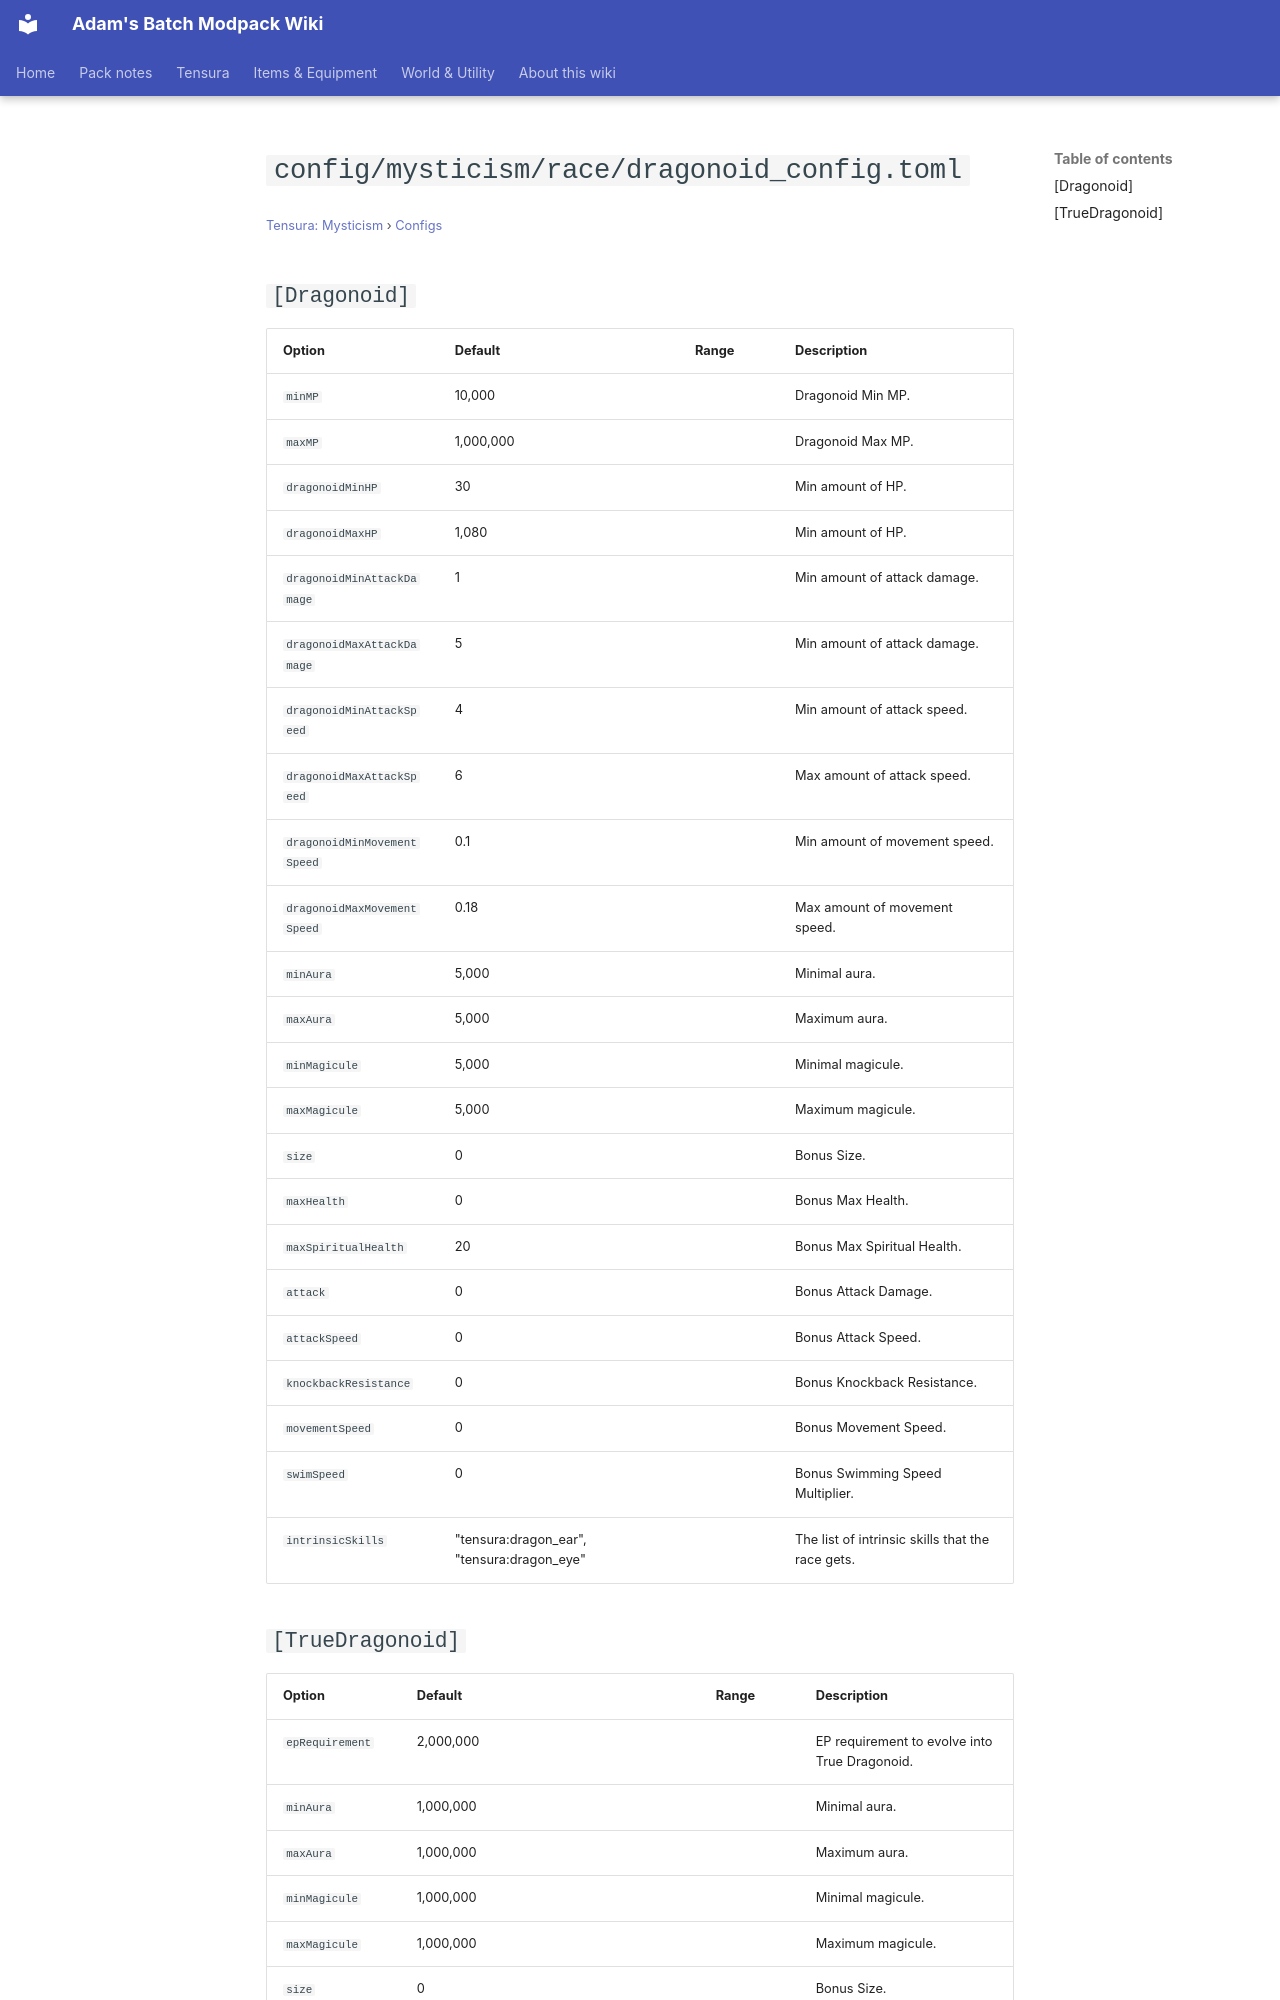

repository: Proteus-Nell/Adams-Batch-MC-Modpack-Wiki · page: tensura-mysticism/configs/config-mysticism-race-dragonoid-config/index.html · generator: mkdocs

# `config/mysticism/race/dragonoid_config.toml`

<small>[Tensura: Mysticism](../index.md) &rsaquo; [Configs](index.md)</small>

## `[Dragonoid]`

| Option | Default | Range | Description |
|---|---|---|---|
| `minMP` | 10,000 |  | Dragonoid Min MP. |
| `maxMP` | 1,000,000 |  | Dragonoid Max MP. |
| `dragonoidMinHP` | 30 |  | Min amount of HP. |
| `dragonoidMaxHP` | 1,080 |  | Min amount of HP. |
| `dragonoidMinAttackDamage` | 1 |  | Min amount of attack damage. |
| `dragonoidMaxAttackDamage` | 5 |  | Min amount of attack damage. |
| `dragonoidMinAttackSpeed` | 4 |  | Min amount of attack speed. |
| `dragonoidMaxAttackSpeed` | 6 |  | Max amount of attack speed. |
| `dragonoidMinMovementSpeed` | 0.1 |  | Min amount of movement speed. |
| `dragonoidMaxMovementSpeed` | 0.18 |  | Max amount of movement speed. |
| `minAura` | 5,000 |  | Minimal aura. |
| `maxAura` | 5,000 |  | Maximum aura. |
| `minMagicule` | 5,000 |  | Minimal magicule. |
| `maxMagicule` | 5,000 |  | Maximum magicule. |
| `size` | 0 |  | Bonus Size. |
| `maxHealth` | 0 |  | Bonus Max Health. |
| `maxSpiritualHealth` | 20 |  | Bonus Max Spiritual Health. |
| `attack` | 0 |  | Bonus Attack Damage. |
| `attackSpeed` | 0 |  | Bonus Attack Speed. |
| `knockbackResistance` | 0 |  | Bonus Knockback Resistance. |
| `movementSpeed` | 0 |  | Bonus Movement Speed. |
| `swimSpeed` | 0 |  | Bonus Swimming Speed Multiplier. |
| `intrinsicSkills` | "tensura:dragon_ear", "tensura:dragon_eye" |  | The list of intrinsic skills that the race gets. |
